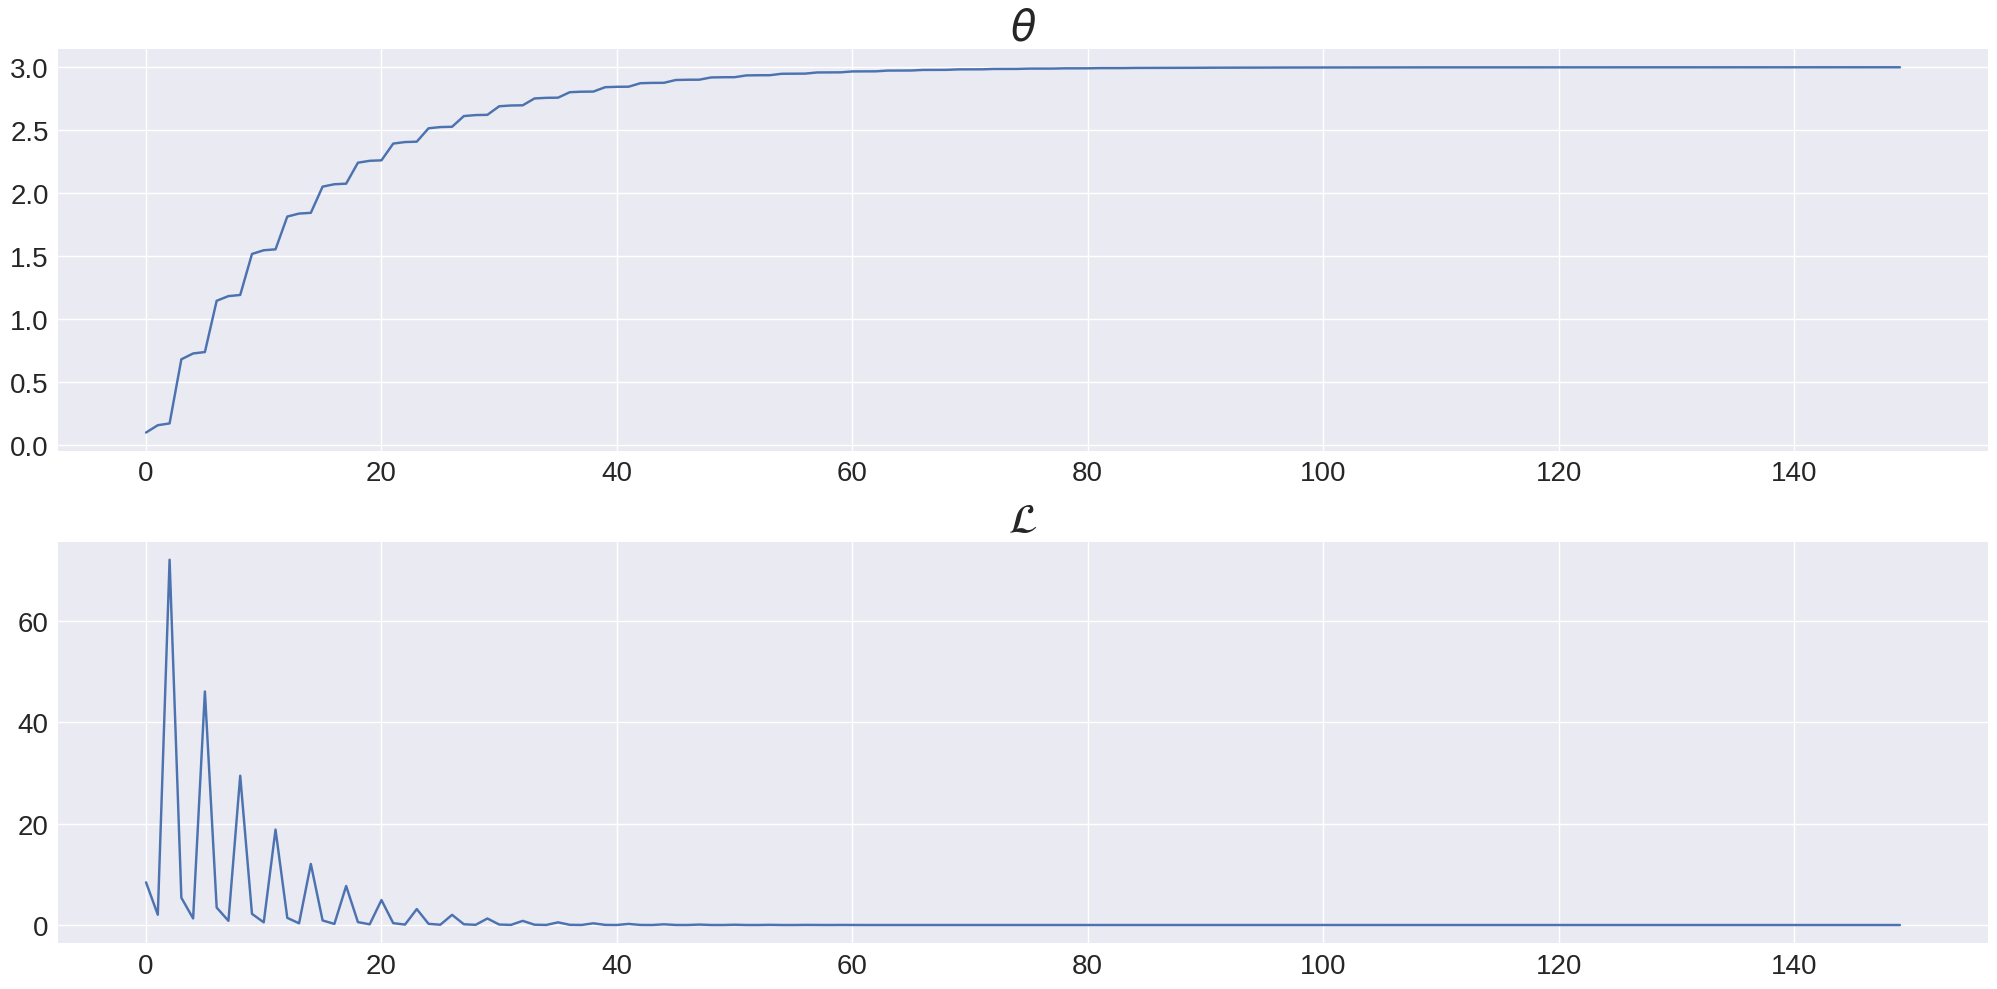

This chart was generated by the following Python code:
import numpy as np
import matplotlib.pyplot as plt
plt.style.use('seaborn-v0_8')

def linear_single_theta_gdm(x, y, theta=1, rate=0.1, epochs=100, graph_on=True):
    """
    Returns theta that explains linear relationship y = theta * x
    after updating epochs times using gadient descent method.
    
    x, y        :   list of x, y
    theta       :   initial theta (default = 1)
    rate        :   initial learning rate (default = 0.1)
    epochs      :   repetition (default = 100)
    graph_on    :   visualize theta and loss for each epoch (default=True)
    """
    theta_list = []
    loss_list = []
    data = list(zip(x,y))

    for epoch in range(epochs):
        for x,y in data:
            pred = theta * x
            loss = (y-pred) ** 2

            theta_list.append(theta)
            loss_list.append(loss)

            theta = theta + 2*rate*x*(y-pred)

    if graph_on:
        fig, ax = plt.subplots(2, 1, figsize = (20,10))
        ax[0].plot(theta_list)
        ax[1].plot(loss_list)
        ax[0].set_title(r'$\theta$', fontsize = 30)
        ax[1].set_title(r'$\mathcal{L}$', fontsize = 30)
        for ax_idx in range(2):
            ax[ax_idx].tick_params(axis = 'both', labelsize = 20)
        plt.tight_layout()
        plt.show()


if __name__ == '__main__':
    x = np.array([1, 0.5, 3])
    y = 3*x
    theta = 0.1
    rate = 0.01
    epochs = 50
    linear_single_theta_gdm(x, y, theta, rate, epochs, graph_on=True)
